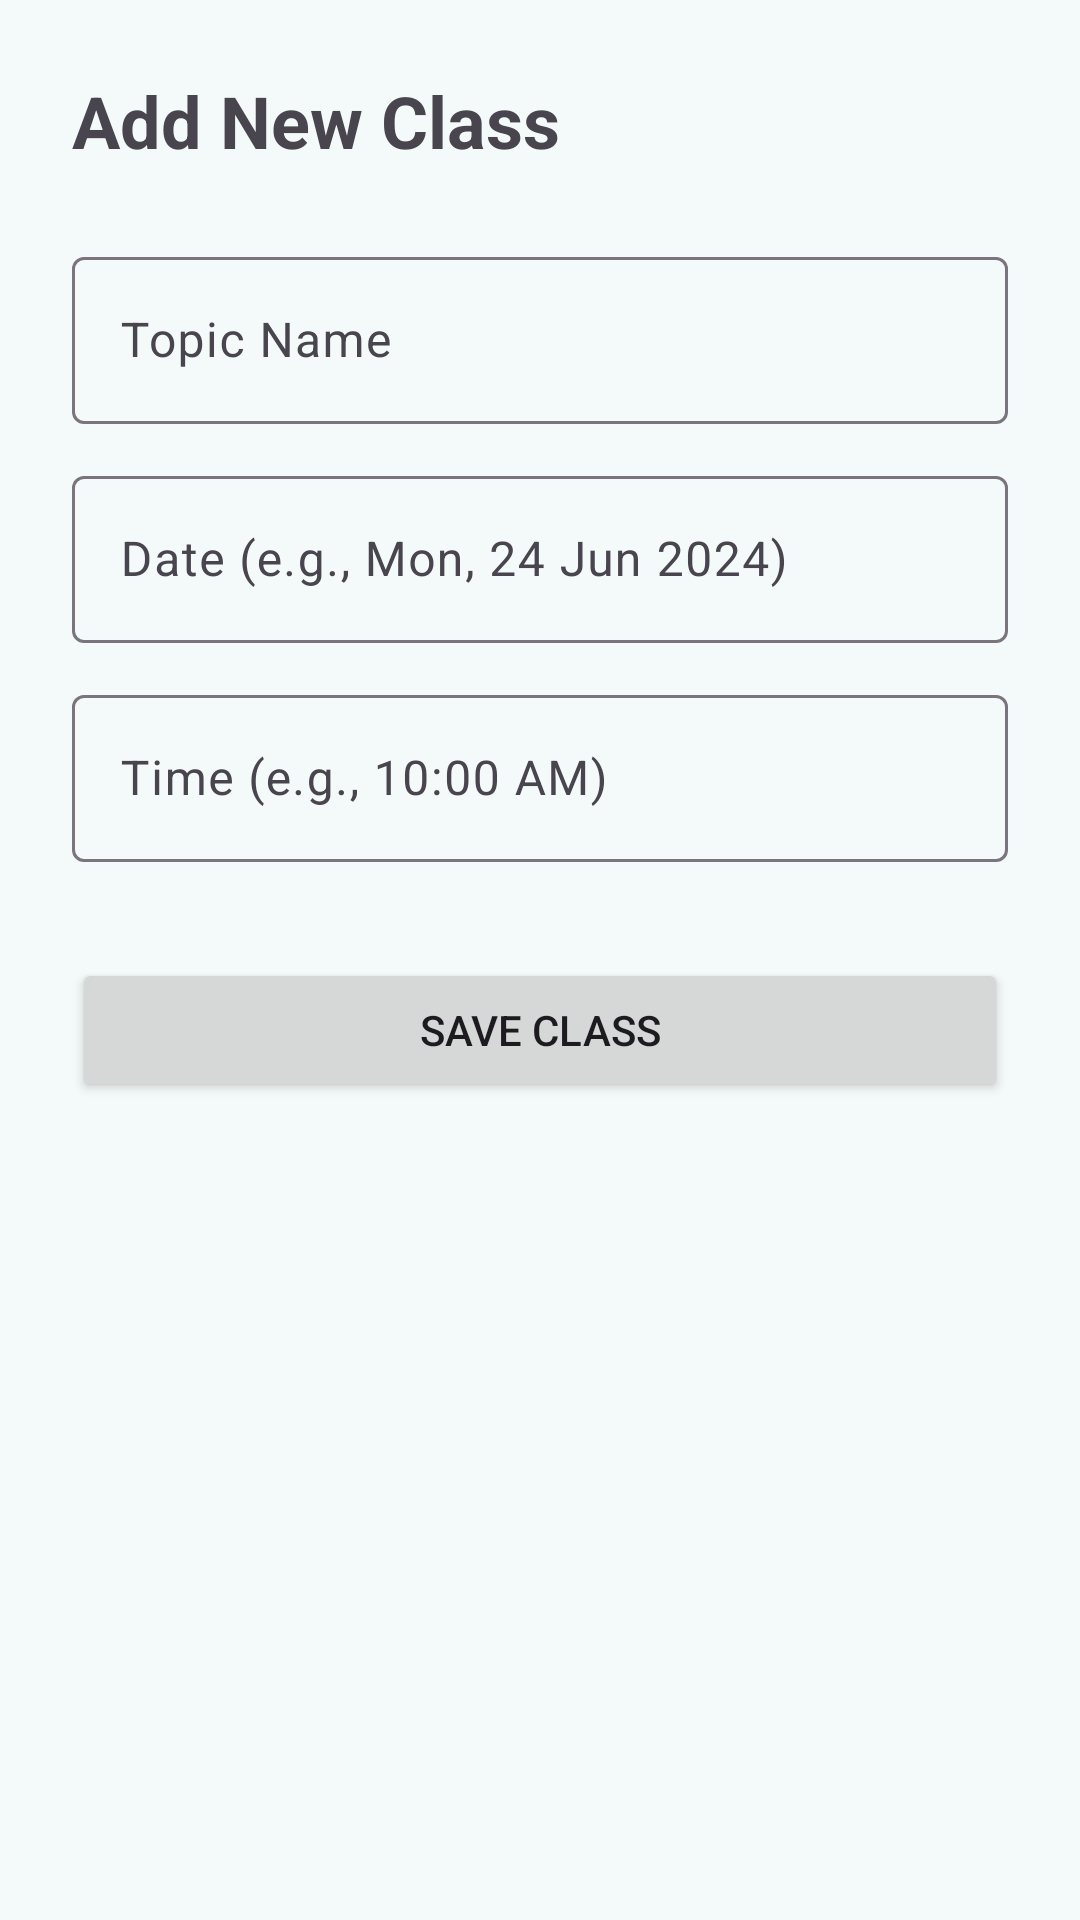

Here is an Android app screen rendered from its layout file. Give the layout XML and the strings, colors and styles it references.
<!-- AndroidManifest.xml: application theme Theme.ClubPerfomenceTracker -->
<!-- res/layout/activity_add_class.xml -->
<?xml version="1.0" encoding="utf-8"?>
<LinearLayout xmlns:android="http://schemas.android.com/apk/res/android"
    xmlns:app="http://schemas.android.com/apk/res-auto"
    android:layout_width="match_parent"
    android:layout_height="match_parent"
    android:orientation="vertical"
    android:padding="24dp">

    <TextView
        android:id="@+id/tvAddClassTitle"
        android:layout_width="wrap_content"
        android:layout_height="wrap_content"
        android:text="Add New Class"
        android:textSize="24sp"
        android:textStyle="bold"
        android:layout_marginBottom="24dp"/>

    <com.google.android.material.textfield.TextInputLayout
        android:layout_width="match_parent"
        android:layout_height="wrap_content"
        android:hint="Topic Name"
        style="@style/Widget.Material3.TextInputLayout.OutlinedBox">
        <com.google.android.material.textfield.TextInputEditText
            android:id="@+id/etClassTopic"
            android:layout_width="match_parent"
            android:layout_height="wrap_content" />
    </com.google.android.material.textfield.TextInputLayout>

    <com.google.android.material.textfield.TextInputLayout
        android:layout_width="match_parent"
        android:layout_height="wrap_content"
        android:hint="Date (e.g., Mon, 24 Jun 2024)"
        android:layout_marginTop="12dp"
        style="@style/Widget.Material3.TextInputLayout.OutlinedBox">
        <com.google.android.material.textfield.TextInputEditText
            android:id="@+id/etClassDate"
            android:layout_width="match_parent"
            android:layout_height="wrap_content" />
    </com.google.android.material.textfield.TextInputLayout>

    <com.google.android.material.textfield.TextInputLayout
        android:layout_width="match_parent"
        android:layout_height="wrap_content"
        android:hint="Time (e.g., 10:00 AM)"
        android:layout_marginTop="12dp"
        style="@style/Widget.Material3.TextInputLayout.OutlinedBox">
        <com.google.android.material.textfield.TextInputEditText
            android:id="@+id/etClassTime"
            android:layout_width="match_parent"
            android:layout_height="wrap_content" />
    </com.google.android.material.textfield.TextInputLayout>

    <Button
        android:id="@+id/btnSaveClass"
        android:layout_width="match_parent"
        android:layout_height="wrap_content"
        android:text="Save Class"
        android:layout_marginTop="32dp" />

</LinearLayout>
<!-- resources referenced by this layout -->
<resources>
  <style name="Theme.ClubPerfomenceTracker" parent="Base.Theme.ClubPerfomenceTracker" />
  <style name="Base.Theme.ClubPerfomenceTracker" parent="Theme.Material3.DayNight.NoActionBar">
          <item name="colorPrimary">@color/primary</item>
          <item name="colorOnPrimary">@color/white</item>
          <item name="colorSecondary">@color/secondary</item>
          <item name="colorOnSecondary">@color/white</item>
          <item name="colorTertiary">@color/accent</item>
          <item name="colorSurface">@color/surface_card</item>
          <item name="android:colorBackground">@color/surface_bg</item>
          <item name="colorOnBackground">@color/text_primary</item>
          <item name="android:statusBarColor">@color/primary_dark</item>
          <item name="android:navigationBarColor">@color/white</item>
      </style>
  <color name="primary">#0D6759</color>
  <color name="white">#FFFFFFFF</color>
  <color name="secondary">#F59E0B</color>
  <color name="accent">#14B8A6</color>
  <color name="surface_card">#FFFFFF</color>
  <color name="surface_bg">#F4FAFA</color>
  <color name="text_primary">#111827</color>
  <color name="primary_dark">#0A4D43</color>
</resources>
